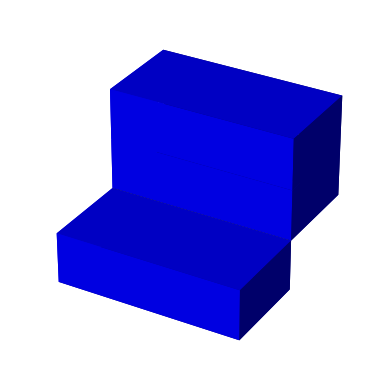

The matplotlib source for this figure: (Note: this script raises an exception after producing the figure.)
# KMCLib Trajectory
version="2013.1.0"
creation_time="Mon Feb 19 14:39:36 2024"
sites=[[       0.000000,       0.000000,       0.000000],
       [       0.000000,       0.000000,       1.000000],
       [       0.000000,       0.000000,       2.000000],
       [       0.000000,       0.000000,       3.000000],
       [       0.000000,       0.000000,       4.000000],
       [       0.000000,       0.000000,       5.000000],
       [       0.000000,       1.000000,       0.000000],
       [       0.000000,       1.000000,       1.000000],
       [       0.000000,       1.000000,       2.000000],
       [       0.000000,       1.000000,       3.000000],
       [       0.000000,       1.000000,       4.000000],
       [       0.000000,       1.000000,       5.000000],
       [       0.000000,       2.000000,       0.000000],
       [       0.000000,       2.000000,       1.000000],
       [       0.000000,       2.000000,       2.000000],
       [       0.000000,       2.000000,       3.000000],
       [       0.000000,       2.000000,       4.000000],
       [       0.000000,       2.000000,       5.000000],
       [       0.000000,       3.000000,       0.000000],
       [       0.000000,       3.000000,       1.000000],
       [       0.000000,       3.000000,       2.000000],
       [       0.000000,       3.000000,       3.000000],
       [       0.000000,       3.000000,       4.000000],
       [       0.000000,       3.000000,       5.000000],
       [       0.000000,       4.000000,       0.000000],
       [       0.000000,       4.000000,       1.000000],
       [       0.000000,       4.000000,       2.000000],
       [       0.000000,       4.000000,       3.000000],
       [       0.000000,       4.000000,       4.000000],
       [       0.000000,       4.000000,       5.000000],
       [       0.000000,       5.000000,       0.000000],
       [       0.000000,       5.000000,       1.000000],
       [       0.000000,       5.000000,       2.000000],
       [       0.000000,       5.000000,       3.000000],
       [       0.000000,       5.000000,       4.000000],
       [       0.000000,       5.000000,       5.000000],
       [       1.000000,       0.000000,       0.000000],
       [       1.000000,       0.000000,       1.000000],
       [       1.000000,       0.000000,       2.000000],
       [       1.000000,       0.000000,       3.000000],
       [       1.000000,       0.000000,       4.000000],
       [       1.000000,       0.000000,       5.000000],
       [       1.000000,       1.000000,       0.000000],
       [       1.000000,       1.000000,       1.000000],
       [       1.000000,       1.000000,       2.000000],
       [       1.000000,       1.000000,       3.000000],
       [       1.000000,       1.000000,       4.000000],
       [       1.000000,       1.000000,       5.000000],
       [       1.000000,       2.000000,       0.000000],
       [       1.000000,       2.000000,       1.000000],
       [       1.000000,       2.000000,       2.000000],
       [       1.000000,       2.000000,       3.000000],
       [       1.000000,       2.000000,       4.000000],
       [       1.000000,       2.000000,       5.000000],
       [       1.000000,       3.000000,       0.000000],
       [       1.000000,       3.000000,       1.000000],
       [       1.000000,       3.000000,       2.000000],
       [       1.000000,       3.000000,       3.000000],
       [       1.000000,       3.000000,       4.000000],
       [       1.000000,       3.000000,       5.000000],
       [       1.000000,       4.000000,       0.000000],
       [       1.000000,       4.000000,       1.000000],
       [       1.000000,       4.000000,       2.000000],
       [       1.000000,       4.000000,       3.000000],
       [       1.000000,       4.000000,       4.000000],
       [       1.000000,       4.000000,       5.000000],
       [       1.000000,       5.000000,       0.000000],
       [       1.000000,       5.000000,       1.000000],
       [       1.000000,       5.000000,       2.000000],
       [       1.000000,       5.000000,       3.000000],
       [       1.000000,       5.000000,       4.000000],
       [       1.000000,       5.000000,       5.000000],
       [       2.000000,       0.000000,       0.000000],
       [       2.000000,       0.000000,       1.000000],
       [       2.000000,       0.000000,       2.000000],
       [       2.000000,       0.000000,       3.000000],
       [       2.000000,       0.000000,       4.000000],
       [       2.000000,       0.000000,       5.000000],
       [       2.000000,       1.000000,       0.000000],
       [       2.000000,       1.000000,       1.000000],
       [       2.000000,       1.000000,       2.000000],
       [       2.000000,       1.000000,       3.000000],
       [       2.000000,       1.000000,       4.000000],
       [       2.000000,       1.000000,       5.000000],
       [       2.000000,       2.000000,       0.000000],
       [       2.000000,       2.000000,       1.000000],
       [       2.000000,       2.000000,       2.000000],
       [       2.000000,       2.000000,       3.000000],
       [       2.000000,       2.000000,       4.000000],
       [       2.000000,       2.000000,       5.000000],
       [       2.000000,       3.000000,       0.000000],
       [       2.000000,       3.000000,       1.000000],
       [       2.000000,       3.000000,       2.000000],
       [       2.000000,       3.000000,       3.000000],
       [       2.000000,       3.000000,       4.000000],
       [       2.000000,       3.000000,       5.000000],
       [       2.000000,       4.000000,       0.000000],
       [       2.000000,       4.000000,       1.000000],
       [       2.000000,       4.000000,       2.000000],
       [       2.000000,       4.000000,       3.000000],
       [       2.000000,       4.000000,       4.000000],
       [       2.000000,       4.000000,       5.000000],
       [       2.000000,       5.000000,       0.000000],
       [       2.000000,       5.000000,       1.000000],
       [       2.000000,       5.000000,       2.000000],
       [       2.000000,       5.000000,       3.000000],
       [       2.000000,       5.000000,       4.000000],
       [       2.000000,       5.000000,       5.000000],
       [       3.000000,       0.000000,       0.000000],
       [       3.000000,       0.000000,       1.000000],
       [       3.000000,       0.000000,       2.000000],
       [       3.000000,       0.000000,       3.000000],
       [       3.000000,       0.000000,       4.000000],
       [       3.000000,       0.000000,       5.000000],
       [       3.000000,       1.000000,       0.000000],
       [       3.000000,       1.000000,       1.000000],
       [       3.000000,       1.000000,       2.000000],
       [       3.000000,       1.000000,       3.000000],
       [       3.000000,       1.000000,       4.000000],
       [       3.000000,       1.000000,       5.000000],
       [       3.000000,       2.000000,       0.000000],
       [       3.000000,       2.000000,       1.000000],
       [       3.000000,       2.000000,       2.000000],
       [       3.000000,       2.000000,       3.000000],
       [       3.000000,       2.000000,       4.000000],
       [       3.000000,       2.000000,       5.000000],
       [       3.000000,       3.000000,       0.000000],
       [       3.000000,       3.000000,       1.000000],
       [       3.000000,       3.000000,       2.000000],
       [       3.000000,       3.000000,       3.000000],
       [       3.000000,       3.000000,       4.000000],
       [       3.000000,       3.000000,       5.000000],
       [       3.000000,       4.000000,       0.000000],
       [       3.000000,       4.000000,       1.000000],
       [       3.000000,       4.000000,       2.000000],
       [       3.000000,       4.000000,       3.000000],
       [       3.000000,       4.000000,       4.000000],
       [       3.000000,       4.000000,       5.000000],
       [       3.000000,       5.000000,       0.000000],
       [       3.000000,       5.000000,       1.000000],
       [       3.000000,       5.000000,       2.000000],
       [       3.000000,       5.000000,       3.000000],
       [       3.000000,       5.000000,       4.000000],
       [       3.000000,       5.000000,       5.000000],
       [       4.000000,       0.000000,       0.000000],
       [       4.000000,       0.000000,       1.000000],
       [       4.000000,       0.000000,       2.000000],
       [       4.000000,       0.000000,       3.000000],
       [       4.000000,       0.000000,       4.000000],
       [       4.000000,       0.000000,       5.000000],
       [       4.000000,       1.000000,       0.000000],
       [       4.000000,       1.000000,       1.000000],
       [       4.000000,       1.000000,       2.000000],
       [       4.000000,       1.000000,       3.000000],
       [       4.000000,       1.000000,       4.000000],
       [       4.000000,       1.000000,       5.000000],
       [       4.000000,       2.000000,       0.000000],
       [       4.000000,       2.000000,       1.000000],
       [       4.000000,       2.000000,       2.000000],
       [       4.000000,       2.000000,       3.000000],
       [       4.000000,       2.000000,       4.000000],
       [       4.000000,       2.000000,       5.000000],
       [       4.000000,       3.000000,       0.000000],
       [       4.000000,       3.000000,       1.000000],
       [       4.000000,       3.000000,       2.000000],
       [       4.000000,       3.000000,       3.000000],
       [       4.000000,       3.000000,       4.000000],
       [       4.000000,       3.000000,       5.000000],
       [       4.000000,       4.000000,       0.000000],
       [       4.000000,       4.000000,       1.000000],
       [       4.000000,       4.000000,       2.000000],
       [       4.000000,       4.000000,       3.000000],
       [       4.000000,       4.000000,       4.000000],
       [       4.000000,       4.000000,       5.000000],
       [       4.000000,       5.000000,       0.000000],
       [       4.000000,       5.000000,       1.000000],
       [       4.000000,       5.000000,       2.000000],
       [       4.000000,       5.000000,       3.000000],
       [       4.000000,       5.000000,       4.000000],
       [       4.000000,       5.000000,       5.000000],
       [       5.000000,       0.000000,       0.000000],
       [       5.000000,       0.000000,       1.000000],
       [       5.000000,       0.000000,       2.000000],
       [       5.000000,       0.000000,       3.000000],
       [       5.000000,       0.000000,       4.000000],
       [       5.000000,       0.000000,       5.000000],
       [       5.000000,       1.000000,       0.000000],
       [       5.000000,       1.000000,       1.000000],
       [       5.000000,       1.000000,       2.000000],
       [       5.000000,       1.000000,       3.000000],
       [       5.000000,       1.000000,       4.000000],
       [       5.000000,       1.000000,       5.000000],
       [       5.000000,       2.000000,       0.000000],
       [       5.000000,       2.000000,       1.000000],
       [       5.000000,       2.000000,       2.000000],
       [       5.000000,       2.000000,       3.000000],
       [       5.000000,       2.000000,       4.000000],
       [       5.000000,       2.000000,       5.000000],
       [       5.000000,       3.000000,       0.000000],
       [       5.000000,       3.000000,       1.000000],
       [       5.000000,       3.000000,       2.000000],
       [       5.000000,       3.000000,       3.000000],
       [       5.000000,       3.000000,       4.000000],
       [       5.000000,       3.000000,       5.000000],
       [       5.000000,       4.000000,       0.000000],
       [       5.000000,       4.000000,       1.000000],
       [       5.000000,       4.000000,       2.000000],
       [       5.000000,       4.000000,       3.000000],
       [       5.000000,       4.000000,       4.000000],
       [       5.000000,       4.000000,       5.000000],
       [       5.000000,       5.000000,       0.000000],
       [       5.000000,       5.000000,       1.000000],
       [       5.000000,       5.000000,       2.000000],
       [       5.000000,       5.000000,       3.000000],
       [       5.000000,       5.000000,       4.000000],
       [       5.000000,       5.000000,       5.000000]]
times=[]
steps=[]
types=[]
times.append(  0.0000000000e+00)
steps.append(0)
types.append(["V","V","V","V","V","V","V","V","V","V","V","V","V","V","V","V","V","V","V",
              "V","V","V","V","V","V","V","V","V","V","V","V","V","V","V","V","V","V","V",
              "V","V","V","V","V","V","V","V","V","V","V","V","V","V","V","V","V","V","V",
              "V","V","V","V","V","V","V","V","V","V","V","V","V","V","V","V","V","V","V",
              "V","V","V","V","A_GaAs","V","V","V","V","V","V","A_GaAs","A_GaAs","V",
              "V","V","V","V","V","V","V","V","V","V","V","V","V","V","V","V","V","V","V",
              "V","V","V","V","V","V","V","V","V","V","V","V","V","V","V","V","V","V","V",
              "V","V","V","V","V","V","V","V","V","V","V","V","V","V","V","V","V","V","V",
              "V","V","V","V","V","V","V","V","V","V","V","V","V","V","V","V","V","V","V",
              "V","V","V","V","V","V","V","V","V","V","V","V","V","V","V","V","V","V","V",
              "V","V","V","V","V","V","V","V","V","V","V","V","V","V","V","V","V","V","V",
              "V","V","V","V","V","V","V","V","V","V","V","V"])
# Import libraries
import matplotlib.pyplot as plt
from mpl_toolkits.mplot3d import Axes3D
import numpy as np

path = "C:/Users/<user>/Documents/GitHub/Images/GaAsGrowth/Arrival_test/"
#path = "D:/Milan/Images KMC/GaAs-Growth/Test/"
####################
#    Image size    #
####################

# X = 40
# Y = 120
# Z = 100

# test 5x5x5
X = 6
Y = 6
Z = 6

####################

max_dimension = max([X, Y, Z])

for i in range(len(types)):
    
    file_name = "Imtest%d.png" % i
    KMC_Result_current = types[i]
    
    Voids = np.full((X, Y, Z), False)
    A_Si = np.full((max_dimension, max_dimension, max_dimension), False)
    B_Si = np.full((max_dimension, max_dimension, max_dimension), False)
    A_GaAs = np.full((max_dimension, max_dimension, max_dimension), False)
    B_GaAs = np.full((max_dimension, max_dimension, max_dimension), False)
    A = np.full((max_dimension, max_dimension, max_dimension), False)
    B = np.full((max_dimension, max_dimension, max_dimension), False)
    C = np.full((max_dimension, max_dimension, max_dimension), False)
    D = np.full((max_dimension, max_dimension, max_dimension), False)
    
    # Interface states
    Vt = np.full((max_dimension, max_dimension, max_dimension), False)
    
    for x in range(X):
        for y in range(Y):
            for z in range(Z):
                if KMC_Result_current[(Y*Z) * x + (Z) * y + (1) * z] == "A_Si":
                    A_Si[x][y][z] = True
                if KMC_Result_current[(Y*Z) * x + (Z) * y + (1) * z] == "B_Si":
                    B_Si[x][y][z] = True
                if KMC_Result_current[(Y*Z) * x + (Z) * y + (1) * z] == "A_GaAs":
                    A_GaAs[x][y][z] = True
                if KMC_Result_current[(Y*Z) * x + (Z) * y + (1) * z] == "B_GaAs":
                    B_GaAs[x][y][z] = True
                if KMC_Result_current[(Y*Z) * x + (Z) * y + (1) * z] == "A":
                    A[x][y][z] = True
                if KMC_Result_current[(Y*Z) * x + (Z) * y + (1) * z] == "B":
                    B[x][y][z] = True
                if KMC_Result_current[(Y*Z) * x + (Z) * y + (1) * z] == "C":
                    C[x][y][z] = True
                if KMC_Result_current[(Y*Z) * x + (Z) * y + (1) * z] == "D":
                    D[x][y][z] = True
                
                # Interface states
                if KMC_Result_current[(Y*Z) * x + (Z) * y + (1) * z] == "Vt":
                    Vt[x][y][z] = True                  
    
    #combine the objects into a single boolean array
    voxelarray = A_Si | B_Si | A_GaAs | B_GaAs | A | B | C | D#| Vt
    
    colors = np.empty(voxelarray.shape, dtype=object)
    #colors[void] = '#FF000000' # == transparent
    colors[A_Si] = 'grey'
    colors[B_Si] = 'grey'
    colors[A_GaAs] = 'blue'
    colors[B_GaAs] = 'yellow'
    colors[A] = 'red'
    colors[B] = 'orange'
    colors[C] = 'purple'
    colors[D] = 'pink'
    
    # # Interface states
    # colors[Vt] = 'green'
    
    ax = plt.axes(projection='3d')
    
    # turn off/on axis
    plt.axis('off')
    #settings for X=40, Y=10, Z =10
    # X-axis : left 7.8908618514956235
    # X-axis : right 33.60440199006097
    # Y-axis : bottom -6.302167259329746
    # Y-axis : top 19.411372879235586
    
    # plt.xlim((10.268365867838938,70))
    # plt.ylim((-12.04950983931609,50))
    
    ax.voxels(voxelarray, facecolors=colors, edgecolor='#FF000000')
    plt.savefig(path+file_name) 
    plt.close()